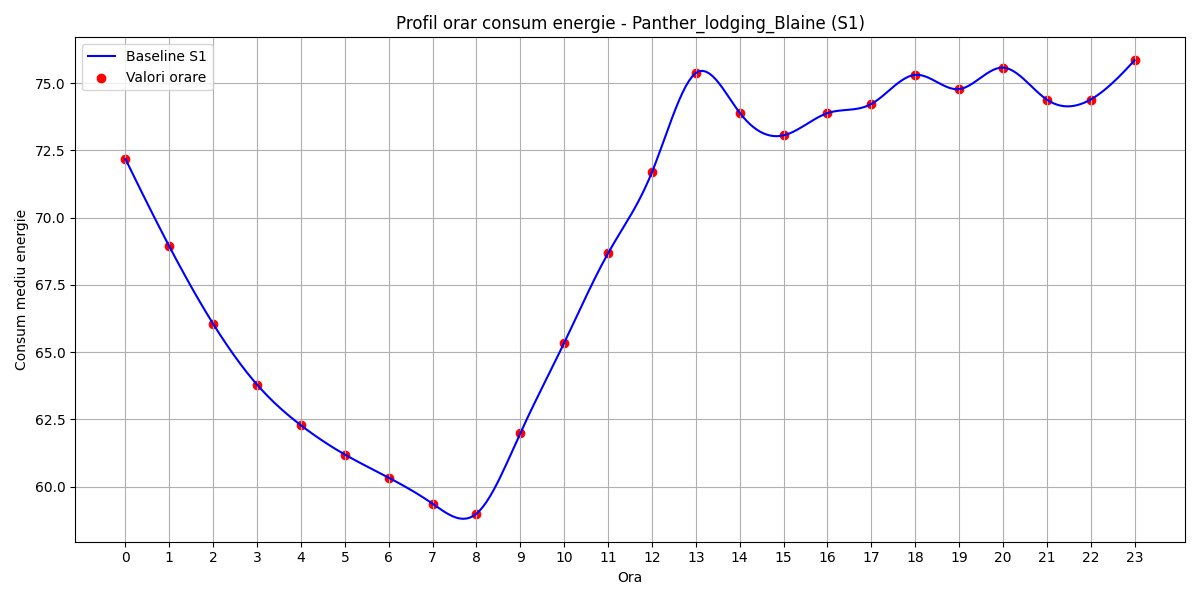

Values plotted in this chart, from the file beside it:
hour, B(t)
0, 72.17
1, 68.93
2, 66.05
3, 63.79
4, 62.28
5, 61.2
6, 60.34
7, 59.37
8, 59
9, 61.99
10, 65.35
11, 68.68
12, 71.69
13, 75.37
14, 73.9
15, 73.06
16, 73.88
17, 74.22
18, 75.3
19, 74.77
20, 75.57
21, 74.39
22, 74.39
23, 75.85
